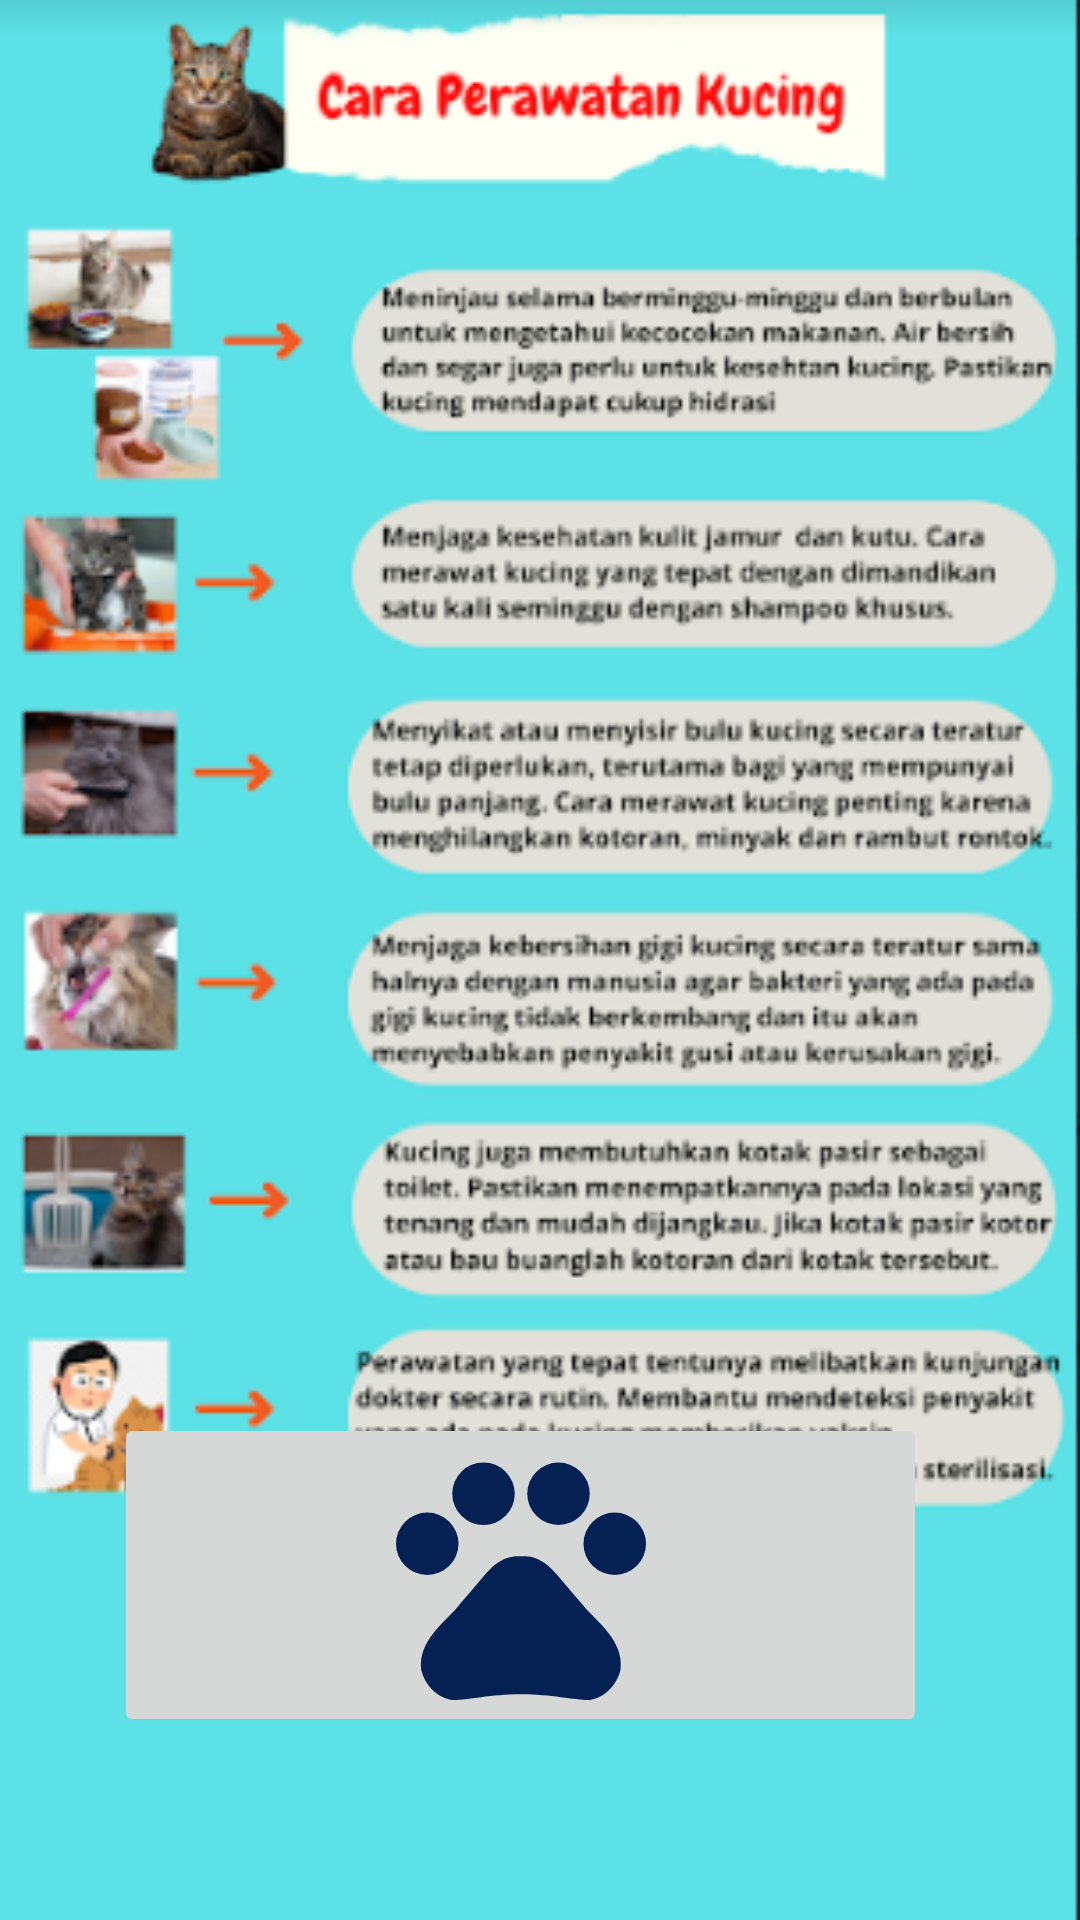

This screen was rendered from an Android layout file. Write that file and the resources it references.
<!-- AndroidManifest.xml: application theme Theme.1 -->
<!-- res/layout/activity_perawatan.xml -->
<?xml version="1.0" encoding="utf-8"?>
<RelativeLayout
    xmlns:android="http://schemas.android.com/apk/res/android"
    xmlns:tools="http://schemas.android.com/tools"
    xmlns:app="http://schemas.android.com/apk/res-auto"
    android:layout_width="match_parent"
    android:layout_height="match_parent"
    tools:context=".Perawatan"
    android:background="@drawable/bgperawatan">


    <ImageButton
        android:id="@+id/imageButton2"
        android:layout_width="271dp"
        android:layout_height="108dp"
        android:layout_alignParentEnd="true"
        android:layout_alignParentRight="true"
        android:layout_alignParentBottom="true"
        android:layout_marginEnd="51dp"
        android:layout_marginRight="51dp"
        android:layout_marginBottom="61dp"
        app:srcCompat="@drawable/ic_baseline_pets_24" />
</RelativeLayout>
<!-- resources referenced by this layout -->
<resources>
  <!-- drawable bgperawatan: png bitmap (drawable, 118689 bytes) -->
  <!-- drawable ic_baseline_pets_24 (drawable) -->
  <vector android:height="100dp" android:tint="#052154"
      android:viewportHeight="24" android:viewportWidth="24"
      android:width="100dp" xmlns:android="http://schemas.android.com/apk/res/android">
      <path android:fillColor="@android:color/white" android:pathData="M4.5,9.5m-2.5,0a2.5,2.5 0,1 1,5 0a2.5,2.5 0,1 1,-5 0"/>
      <path android:fillColor="@android:color/white" android:pathData="M9,5.5m-2.5,0a2.5,2.5 0,1 1,5 0a2.5,2.5 0,1 1,-5 0"/>
      <path android:fillColor="@android:color/white" android:pathData="M15,5.5m-2.5,0a2.5,2.5 0,1 1,5 0a2.5,2.5 0,1 1,-5 0"/>
      <path android:fillColor="@android:color/white" android:pathData="M19.5,9.5m-2.5,0a2.5,2.5 0,1 1,5 0a2.5,2.5 0,1 1,-5 0"/>
      <path android:fillColor="@android:color/white" android:pathData="M17.34,14.86c-0.87,-1.02 -1.6,-1.89 -2.48,-2.91 -0.46,-0.54 -1.05,-1.08 -1.75,-1.32 -0.11,-0.04 -0.22,-0.07 -0.33,-0.09 -0.25,-0.04 -0.52,-0.04 -0.78,-0.04s-0.53,0 -0.79,0.05c-0.11,0.02 -0.22,0.05 -0.33,0.09 -0.7,0.24 -1.28,0.78 -1.75,1.32 -0.87,1.02 -1.6,1.89 -2.48,2.91 -1.31,1.31 -2.92,2.76 -2.62,4.79 0.29,1.02 1.02,2.03 2.33,2.32 0.73,0.15 3.06,-0.44 5.54,-0.44h0.18c2.48,0 4.81,0.58 5.54,0.44 1.31,-0.29 2.04,-1.31 2.33,-2.32 0.31,-2.04 -1.3,-3.49 -2.61,-4.8z"/>
  </vector>
  <style name="Theme.1" parent="Theme.MaterialComponents.DayNight.NoActionBar">
          
          <item name="colorPrimary">@color/purple_500</item>
          <item name="colorPrimaryVariant">@color/purple_700</item>
          <item name="colorOnPrimary">@color/white</item>
          
          <item name="colorSecondary">@color/teal_200</item>
          <item name="colorSecondaryVariant">@color/teal_700</item>
          <item name="colorOnSecondary">@color/black</item>
          
          <item name="android:statusBarColor" tools:targetApi="l">?attr/colorPrimaryVariant</item>
          
      </style>
  <!-- not gathered from this repository: default colours our renderer supplied (Android Studio template values) -->
  <color name="purple_500">#FF6200EE</color>
  <color name="purple_700">#FF3700B3</color>
  <color name="teal_200">#FF03DAC5</color>
  <color name="teal_700">#FF018786</color>
  <color name="black">#FF000000</color>
  <color name="white">#FFFFFFFF</color>
</resources>
